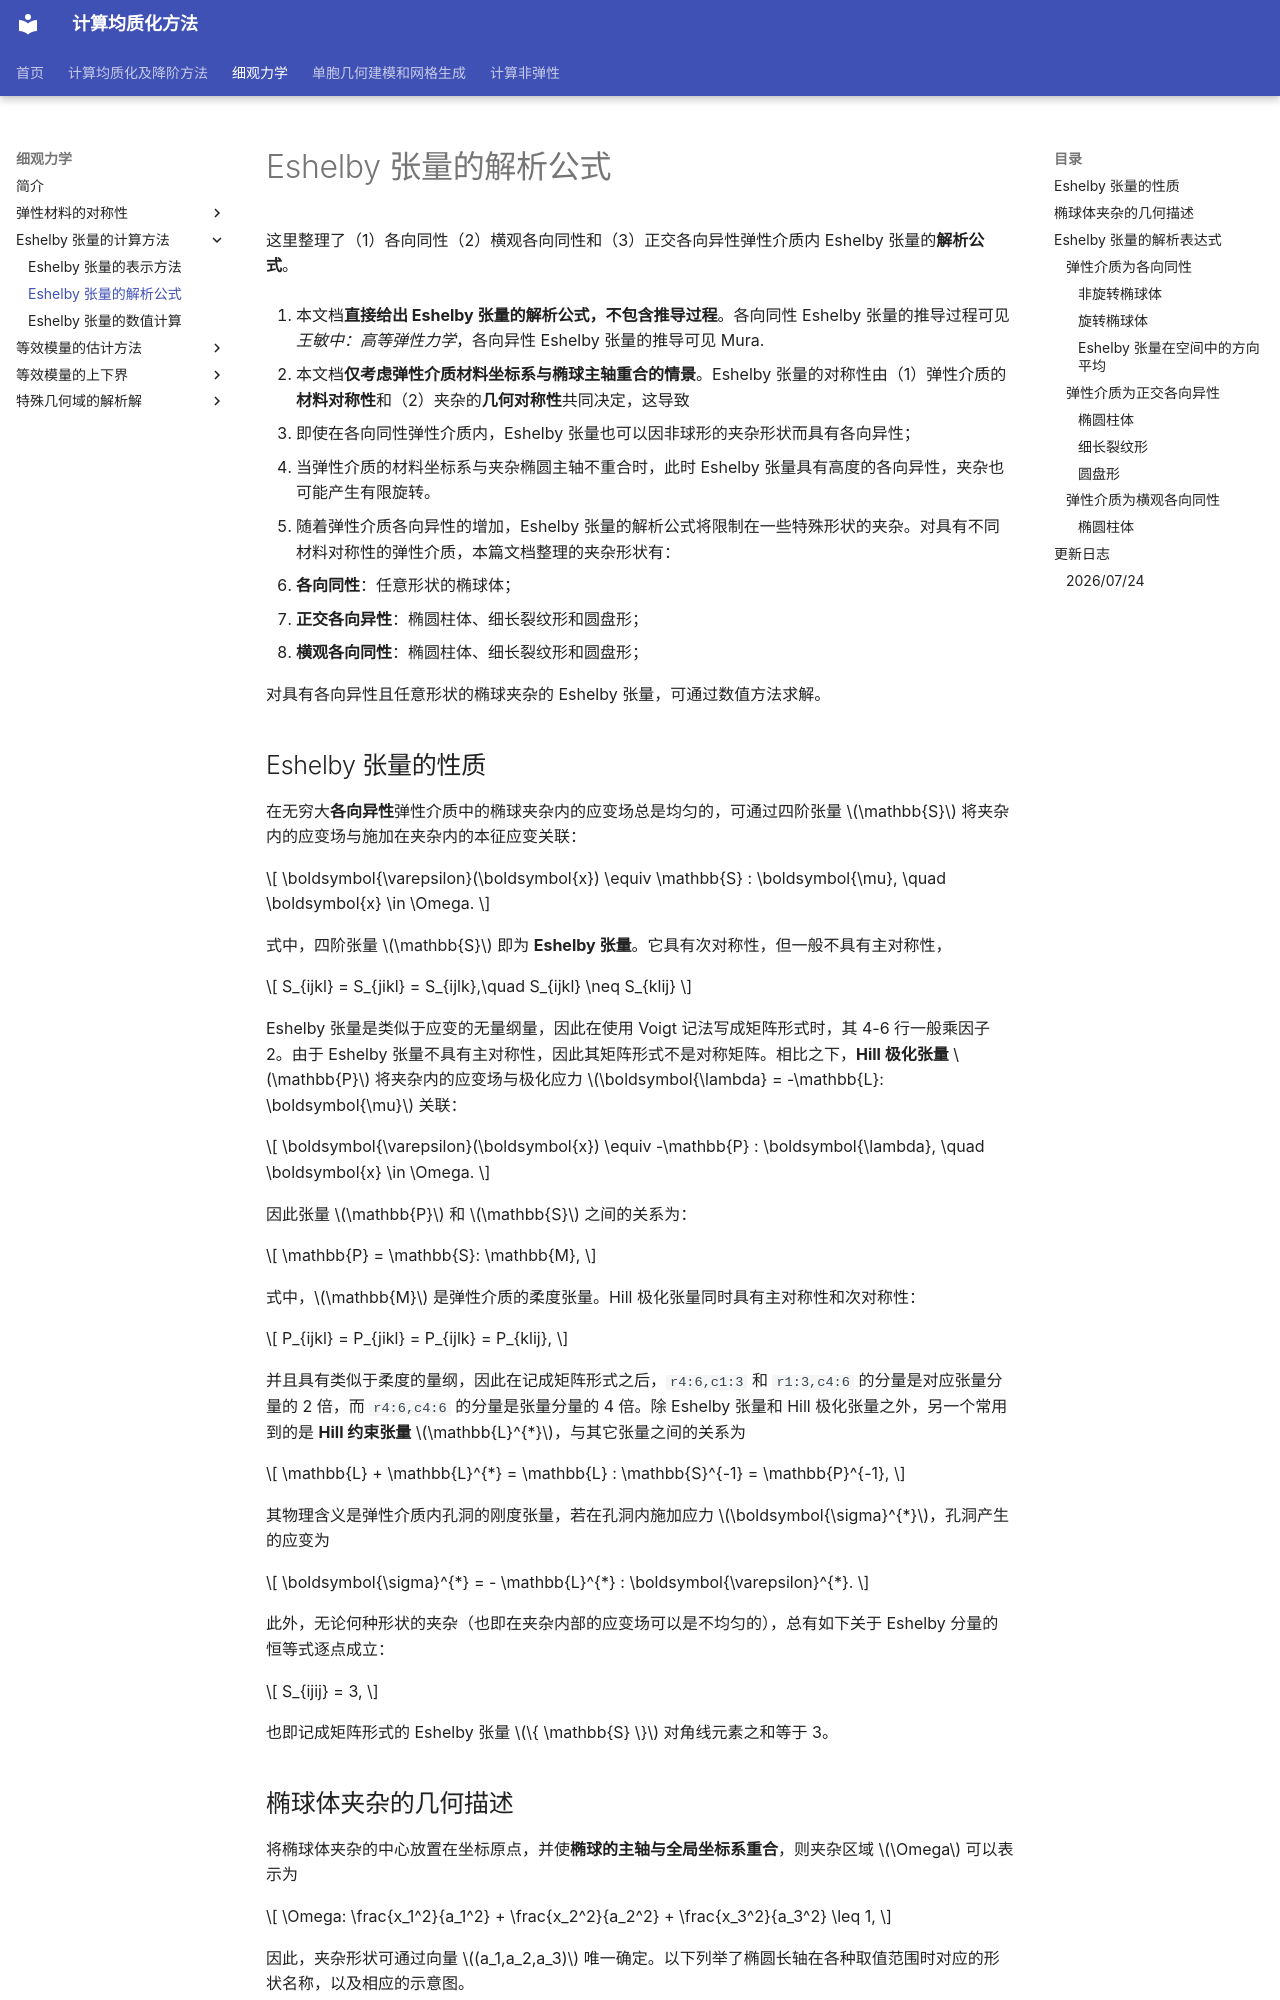

repository: qiuxiaohuo/C21GroupWeb-public · page: _mmech/Eshelby-张量的计算方法/Eshelby-张量的解析公式/index.html · generator: mkdocs

# Eshelby 张量的解析公式

这里整理了（1）各向同性（2）横观各向同性和（3）正交各向异性弹性介质内 Eshelby 张量的**解析公式**。

1. 本文档**直接给出 Eshelby 张量的解析公式，不包含推导过程**。各向同性 Eshelby 张量的推导过程可见*王敏中：高等弹性力学*，各向异性 Eshelby 张量的推导可见 Mura.

2. 本文档**仅考虑弹性介质材料坐标系与椭球主轴重合的情景**。Eshelby 张量的对称性由（1）弹性介质的**材料对称性**和（2）夹杂的**几何对称性**共同决定，这导致

   1. 即使在各向同性弹性介质内，Eshelby 张量也可以因非球形的夹杂形状而具有各向异性；
   2. 当弹性介质的材料坐标系与夹杂椭圆主轴不重合时，此时 Eshelby 张量具有高度的各向异性，夹杂也可能产生有限旋转。

3. 随着弹性介质各向异性的增加，Eshelby 张量的解析公式将限制在一些特殊形状的夹杂。对具有不同材料对称性的弹性介质，本篇文档整理的夹杂形状有：

   1. **各向同性**：任意形状的椭球体；
   2. **正交各向异性**：椭圆柱体、细长裂纹形和圆盘形；
   3. **横观各向同性**：椭圆柱体、细长裂纹形和圆盘形；

   对具有各向异性且任意形状的椭球夹杂的 Eshelby 张量，可通过数值方法求解。

## Eshelby 张量的性质

在无穷大**各向异性**弹性介质中的椭球夹杂内的应变场总是均匀的，可通过四阶张量  $\mathbb{S}$ 将夹杂内的应变场与施加在夹杂内的本征应变关联：

$$
\boldsymbol{\varepsilon}(\boldsymbol{x}) \equiv \mathbb{S} : \boldsymbol{\mu}, \quad \boldsymbol{x} \in \Omega.
$$

式中，四阶张量 $\mathbb{S}$ 即为 **Eshelby 张量**。它具有次对称性，但一般不具有主对称性，

$$
S_{ijkl} = S_{jikl} = S_{ijlk},\quad S_{ijkl} \neq S_{klij}
$$

Eshelby 张量是类似于应变的无量纲量，因此在使用 Voigt 记法写成矩阵形式时，其 4-6 行一般乘因子 2。由于 Eshelby 张量不具有主对称性，因此其矩阵形式不是对称矩阵。相比之下，**Hill 极化张量** $\mathbb{P}$ 将夹杂内的应变场与极化应力 $\boldsymbol{\lambda} = -\mathbb{L}: \boldsymbol{\mu}$ 关联：

$$
\boldsymbol{\varepsilon}(\boldsymbol{x}) \equiv -\mathbb{P} : \boldsymbol{\lambda}, \quad \boldsymbol{x} \in \Omega.
$$

因此张量 $\mathbb{P}$ 和 $\mathbb{S}$ 之间的关系为：

$$
\mathbb{P} = \mathbb{S}: \mathbb{M},
$$

式中，$\mathbb{M}$ 是弹性介质的柔度张量。Hill 极化张量同时具有主对称性和次对称性：

$$
P_{ijkl} = P_{jikl} = P_{ijlk} = P_{klij},
$$

并且具有类似于柔度的量纲，因此在记成矩阵形式之后，`r4:6,c1:3` 和 `r1:3,c4:6` 的分量是对应张量分量的 2 倍，而 `r4:6,c4:6` 的分量是张量分量的 4 倍。除 Eshelby 张量和 Hill 极化张量之外，另一个常用到的是 **Hill 约束张量** $\mathbb{L}^{*}$，与其它张量之间的关系为

$$
\mathbb{L} + \mathbb{L}^{*} = \mathbb{L} : \mathbb{S}^{-1} = \mathbb{P}^{-1},
$$

其物理含义是弹性介质内孔洞的刚度张量，若在孔洞内施加应力 $\boldsymbol{\sigma}^{*}$，孔洞产生的应变为

$$
\boldsymbol{\sigma}^{*} = - \mathbb{L}^{*} : \boldsymbol{\varepsilon}^{*}.
$$

此外，无论何种形状的夹杂（也即在夹杂内部的应变场可以是不均匀的），总有如下关于 Eshelby 分量的恒等式逐点成立：

$$
S_{ijij} = 3,
$$

也即记成矩阵形式的 Eshelby 张量 $\{ \mathbb{S} \}$ 对角线元素之和等于 3。
